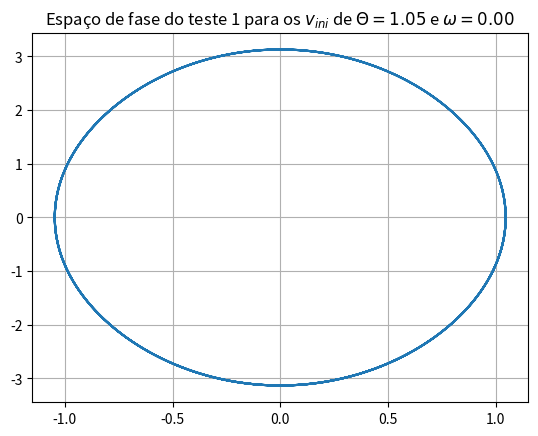
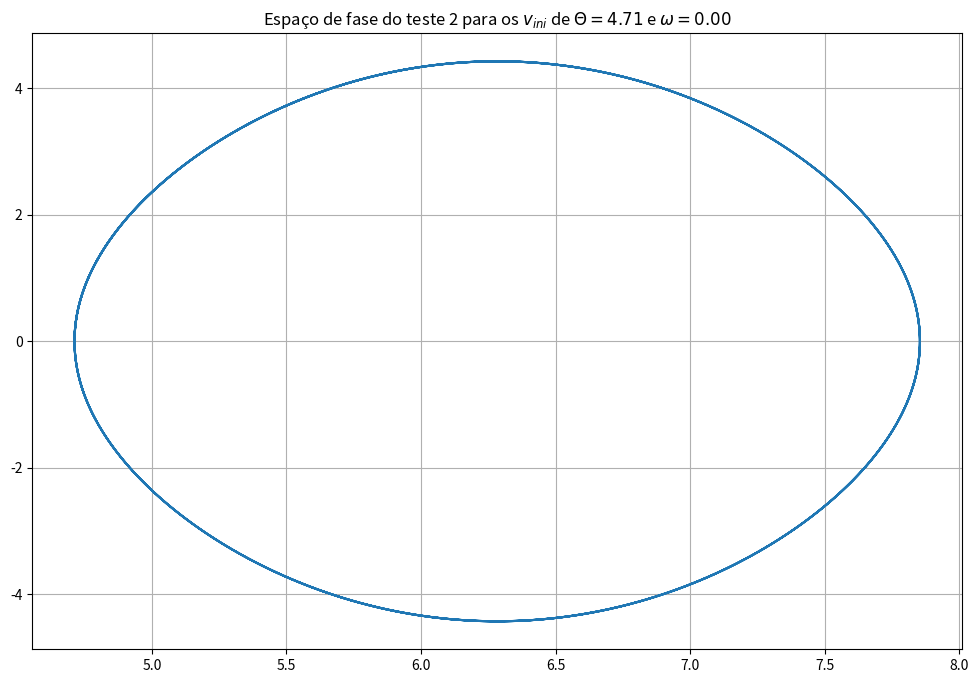
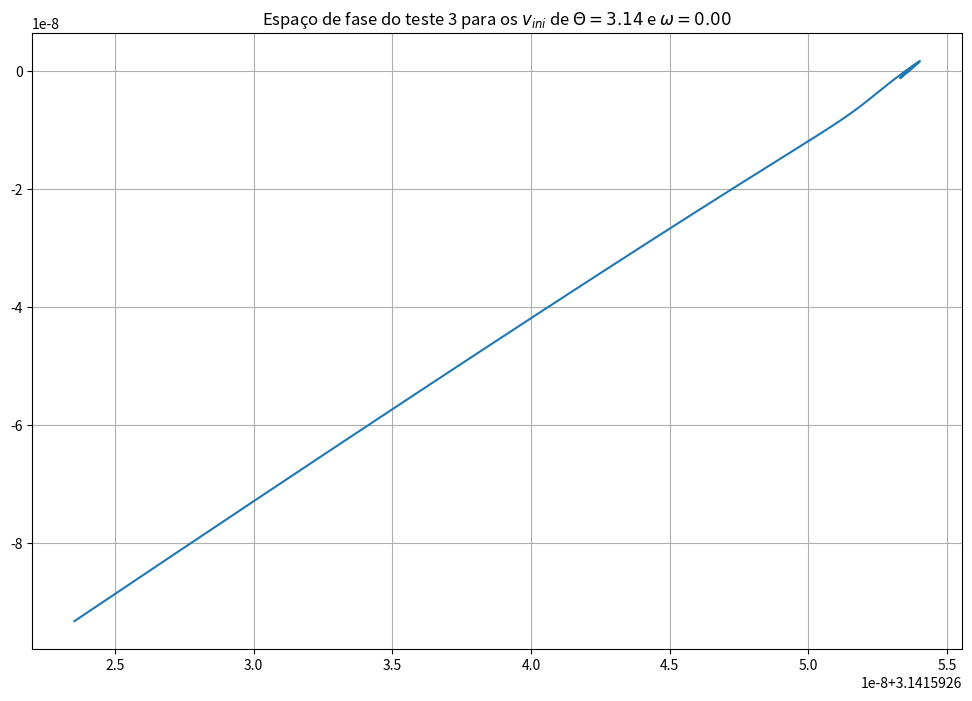
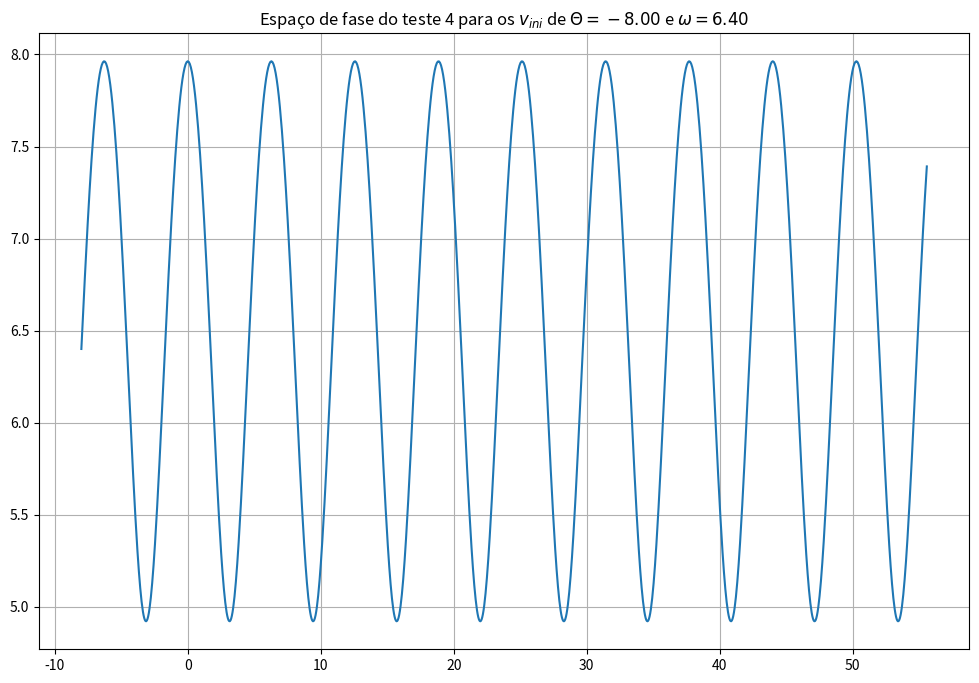
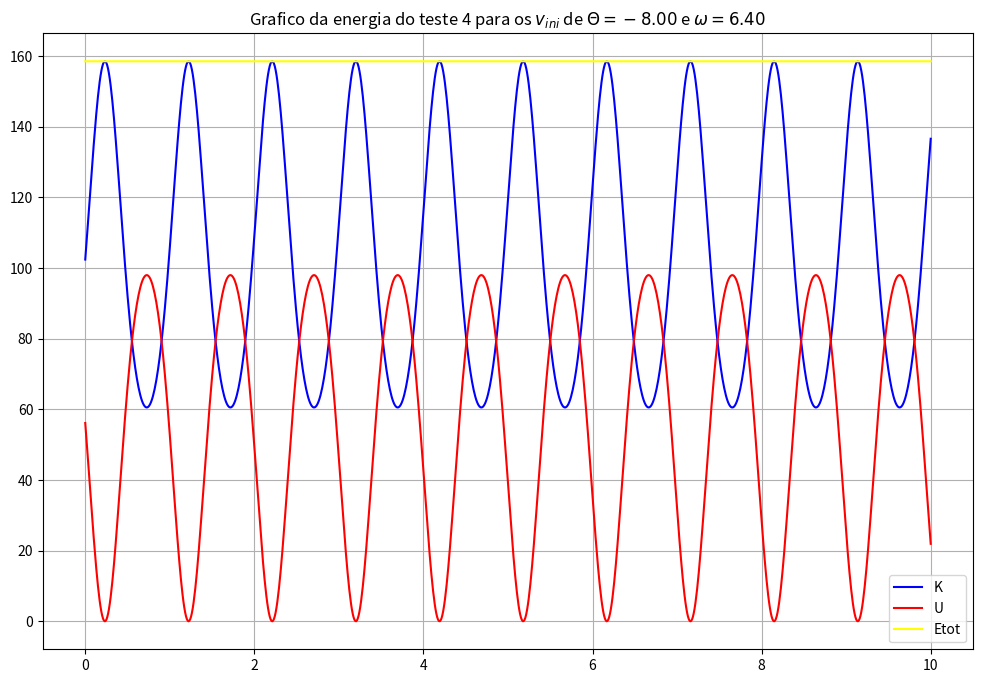

Source code (Python) for these figures, in order:
"""
[redacted]

Computação 1 - POLI UFRJ 25.2

23/09/2025

PyPendulum versão Alpha 0.01
"""

# ===================== ROADMAP Ver 1.0 =========================
r"""
+---------------------+
|  Início do Programa |
+---------------------+
           |
           v
+-----------------------------------+      
|         Exibir Menu Principal     |      +-------------------------+
| 1. Pêndulo Simples                |----->| MÓDULO PÊNDULO SIMPLES  |
| 2. Pêndulo com Resistência (TODO) |      +-------------------------+
| 3. Pêndulo Forçado (TODO)         |                 |
| 4. Pêndulo Duplo (TODO)           |                 |
| S. Sair                           |                 v
+-----------------------------------+      +--------------------------------+
           | (Se 'S')                      | Solicitar Parâmetros Iniciais  |
           v                               | (L, m, g, theta0, t_final)     |
+---------------------+                    +--------------------------------+
|   Fim do Programa   |                                 |
+---------------------+                                 v
                                             +--------------------------------+
                                             |   Loop de Simulação (passo Δt) |
                                             |  - Calcular nova vel. angular  |
                                             |  - Calcular nova pos. angular  |
                                             |  - Calcular Energias (Ek, Ep)  |
                                             |  - Armazenar resultados        |
                                             +--------------------------------+
                                                         |
                                                         v
                                             +--------------------------------+
                                             |       Gerar Saídas Gráficas    |
                                             |  - Plotar Animação do Pêndulo  |
                                             |  - Plotar Gráfico θ vs. t       |
                                             |  - Plotar Gráfico Energias vs. t|
                                             +--------------------------------+
                                                         |
                                                         v
                                             +--------------------------------+
                                             |  Retornar ao Menu Principal    |
                                             +--------------------------------+
                                                         |
                                                         ----------------------
                                                                  | (volta para o menu)
"""
import numpy as np
import matplotlib.pyplot as plt
from scipy.integrate import RK45,solve_ivp
#import matplotlib.animation as


pyPendulumVer = "Alpha 0.01"
g = 9.8         #m/s^2     
l = 1           #m
tf1 = 10        #s
m= 5            #kg

D2phiDt = lambda t,S :[S[1],-g/l*np.sin(S[0])]

def penduloSimples(S0:list,tf,l):
    t_eval = np.linspace(0, tf, 1000) 
    sol = solve_ivp(D2phiDt,t_span=[0,tf],y0 = S0, t_eval = t_eval, method='RK45',rtol=1e-6, atol=1e-9)
    print(sol)
    tempo = sol.t
    theta_valores = sol.y[0] # Primeira linha da solução é theta
    omega_valores = sol.y[1] # Segunda linha é omega
    kinEnergy = 1/2*m*(l*omega_valores)**2
    PotEnergy = m*g*l*(1-np.cos(theta_valores))

    return np.array([tempo,theta_valores,omega_valores,kinEnergy,PotEnergy])



#============ Plot do espaço de fase ==============
theta_min, theta_max = -(2+1/2) * np.pi, (2+1/2) * np.pi
omega_min, omega_max = -8, 8

theta_grid = np.linspace(theta_min, theta_max, 30) # 30 pontos no eixo theta
omega_grid = np.linspace(omega_min, omega_max, 30) # 30 pontos no eixo omega
THETA, OMEGA = np.meshgrid(theta_grid, omega_grid)


dTHETA_dt = np.zeros_like(THETA)
dOMEGA_dt = np.zeros_like(OMEGA)
for j in range(len(theta_grid)):
    for i in range(len(omega_grid)):
        # Pega o ponto (theta, omega) atual da grade
        ponto_atual = [THETA[i, j], OMEGA[i, j]]
        
        # Calcula o vetor de fluxo nesse ponto usando sua função EDO
        fluxo = D2phiDt(0, ponto_atual) # O tempo 't=0' não importa aqui
        
        # Guarda as componentes do vetor
        dTHETA_dt[i, j] = fluxo[0]
        dOMEGA_dt[i, j] = fluxo[1]

# ===========plot do retrato de fase=============

def plotRetratoFasePenduloSimples(S:list = None, S0:list = None):
    theta_min, theta_max = -(2+1/2) * np.pi, (2+1/2) * np.pi            #limites inferiores e superiores do eixo horizontal (theta)
    omega_min, omega_max = -10, 10                                        #limites inferiores e superiores do eixo vertical   (omega)

    theta_grid = np.linspace(theta_min, theta_max, 30)                  # 30 pontos no eixo horizontal  (theta)
    omega_grid = np.linspace(omega_min, omega_max, 30)                  # 30 pontos no eixo vertical    (omega)
    THETA, OMEGA = np.meshgrid(theta_grid, omega_grid)


    dTHETA_dt = np.zeros_like(THETA)
    dOMEGA_dt = np.zeros_like(OMEGA)
    for i in range(len(theta_grid)):
        for j in range(len(omega_grid)):
            ponto_atual = [THETA[j, i], OMEGA[j, i]]            # Pega o ponto (theta, omega) atual da grade
            fluxo = D2phiDt(0, ponto_atual)                     # Calcula o vetor de fluxo nesse ponto usando sua função EDO. O tempo 't=0' não importa aqui
            dTHETA_dt[j, i] = fluxo[0]
            dOMEGA_dt[j, i] = fluxo[1]
    
    
    #================= Plot do grafico======================
    fig, ax = plt.subplots(figsize=(12, 8))

    # CAMADA 1: Plotar o retrato de fase (pano de fundo)
    ax.streamplot(THETA, OMEGA, dTHETA_dt, dOMEGA_dt, density=1.2, linewidth=0.8, color='gray')    # Usando uma cor mais suave (cinza) e densidade menor para não poluir o gráfico

    if S is not None and S0 is not None:
        Sol = penduloSimples(S0,tf1,l)
        # CAMADA 2: Plotar a trajetória específica por cima
        ax.plot(Sol[1], Sol[2], color='blue', linewidth=2.5, label=f'Trajetória (θ₀={S0[1]:.2f} rad)')

        #CAMADA 3 (Bônus): Marcar o ponto inicial da trajetória
        #ax.plot(Sol[1], Sol[2], 'go', markersize=12, label='Ponto Inicial')

    # Configurações finais do gráfico
    ax.set_title('Retrato de Fase com Trajetória Específica')
    ax.set_xlabel('Ângulo (θ) [rad]')
    ax.set_ylabel('Velocidade Angular (ω) [rad/s]')
    ax.grid(True)
    ax.legend()
    ax.set_xlim(theta_min, theta_max)
    ax.set_ylim(omega_min, omega_max)

    plt.show()


teste1 = [np.pi/3,0]
teste2 = [3*np.pi/2,0]
teste3 = [np.pi,0]
teste4 = [-8,6.4]

i = 1
while i <= 4:

    testeplot = penduloSimples(eval(f"teste{i}"),tf1,l)

    plt.title('Teste %i para os $v_{ini}$ de $\Theta = %.2f$ e $\omega = %.2f$' %(i,eval(f'teste{i}[0]'),eval(f'teste{i}[1]')))
    plt.plot(testeplot[0],testeplot[1])
    plt.grid(True)
    plt.show()

    plt.clf()
    plt.title('Espaço de fase do teste %i para os $v_{ini}$ de $\Theta = %.2f$ e $\omega = %.2f$' %(i,eval(f'teste{i}[0]'),eval(f'teste{i}[1]')))
    plt.plot(testeplot[1],testeplot[2])
    plt.grid(True)
    plt.show()

    plotRetratoFasePenduloSimples(  [testeplot[1],testeplot[2]], eval(f"teste{i}"))

    plt.clf()
    plt.title('Grafico da energia do teste %i para os $v_{ini}$ de $\Theta = %.2f$ e $\omega = %.2f$' %(i,eval(f'teste{i}[0]'),eval(f'teste{i}[1]')))
    plt.plot(testeplot[0],testeplot[3],color = 'blue')
    plt.plot(testeplot[0],testeplot[4],color = 'red')
    plt.plot(testeplot[0],testeplot[3]+testeplot[4],color ='yellow')
    plt.legend(['K','U','Etot'])
    plt.grid(True)
    plt.show()
    i+=1

